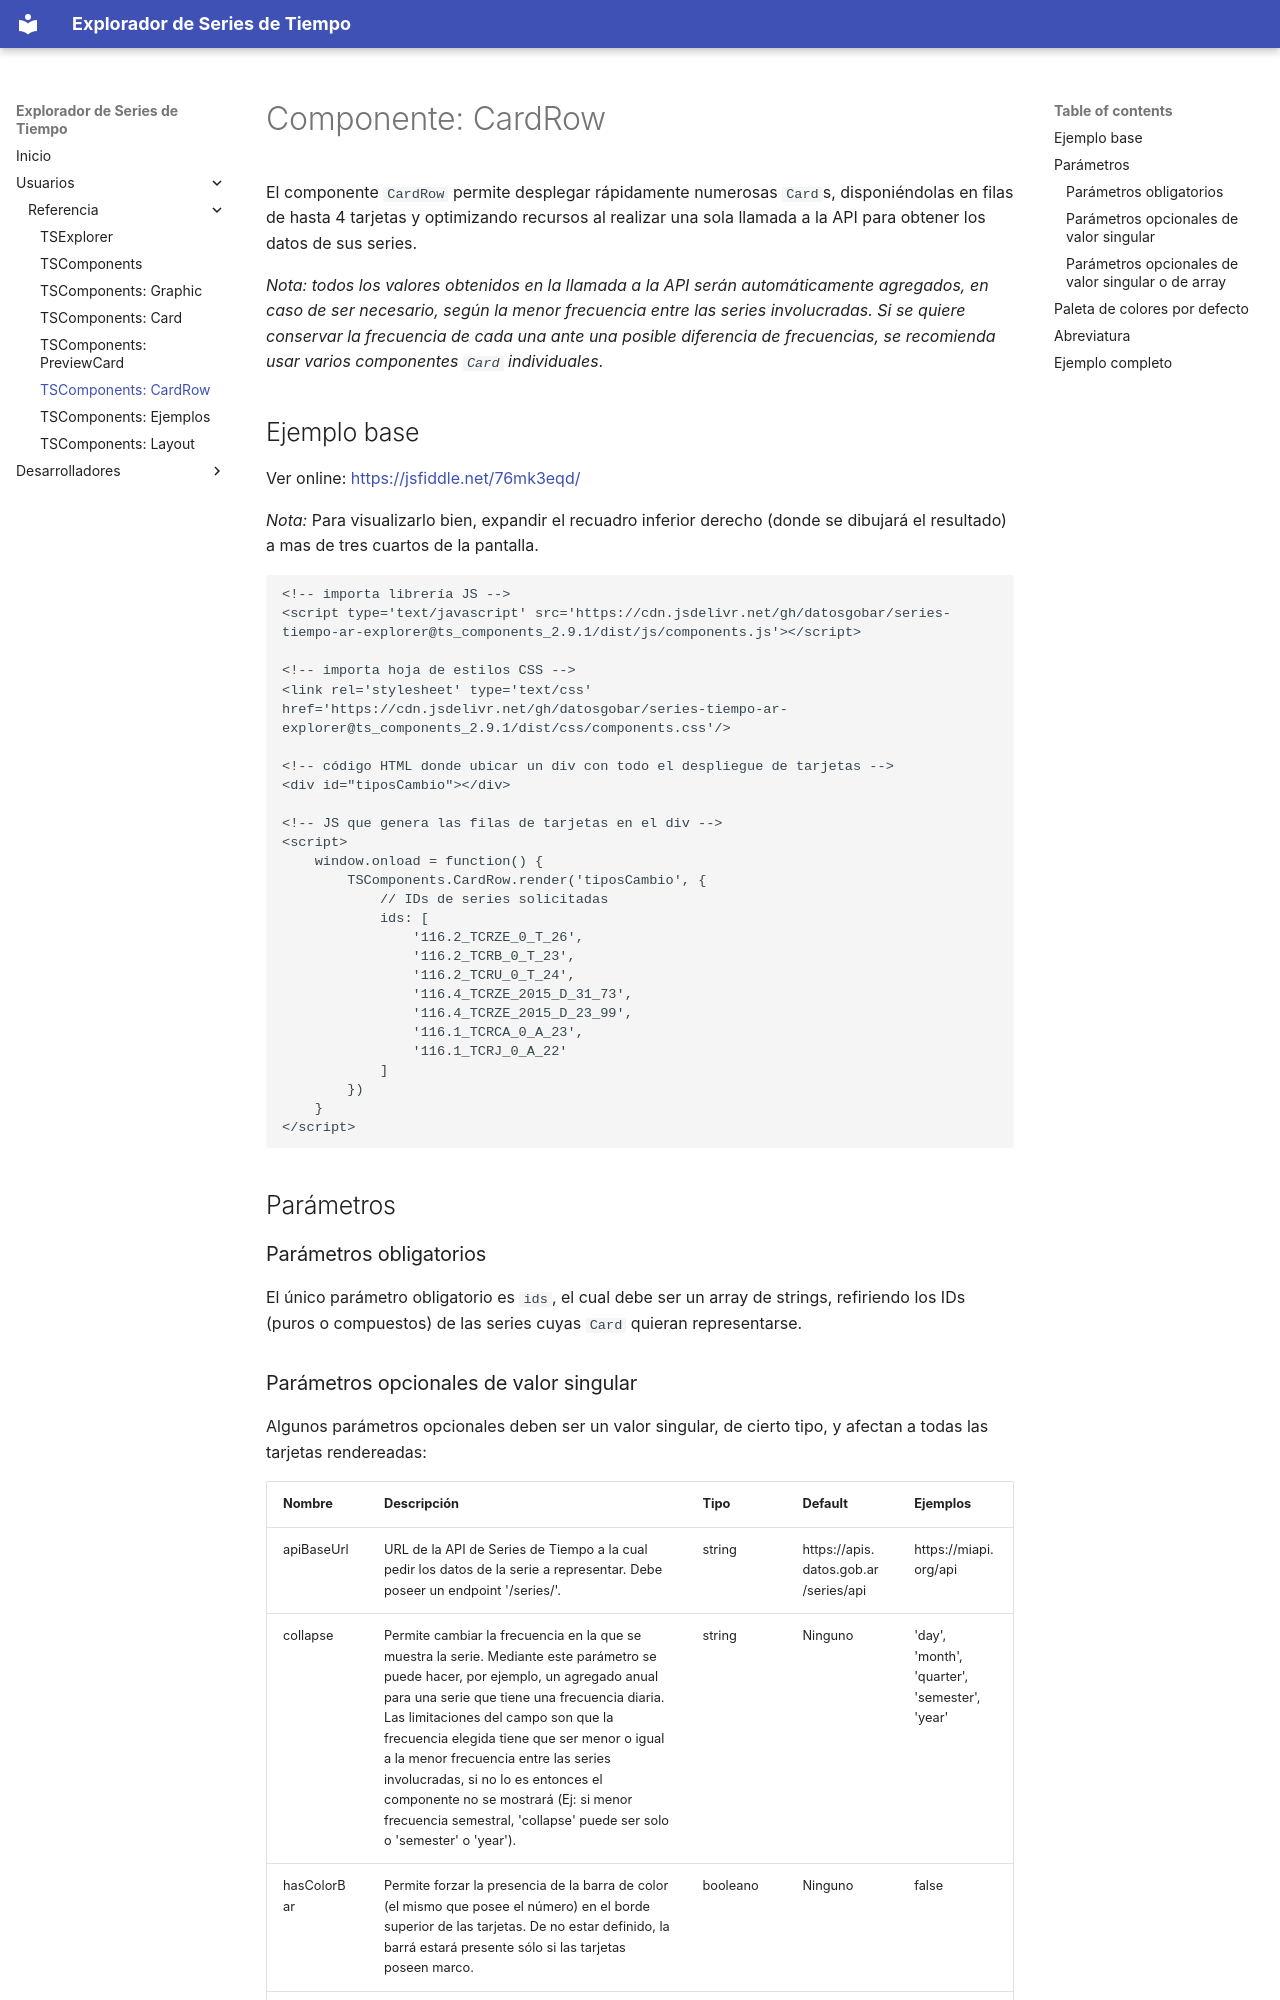

repository: datosgobar/series-tiempo-ar-explorer · page: reference/ts-components/card-row/index.html · generator: mkdocs

# Componente: CardRow

El componente `CardRow` permite desplegar rápidamente numerosas `Card`s, disponiéndolas en filas de hasta 4 tarjetas y optimizando recursos al realizar una sola llamada a la API para obtener los datos de sus series.

<link rel="stylesheet" href="https://cdn.jsdelivr.net/gh/datosgobar/series-tiempo-ar-explorer@ts_components_2.9.1/dist/css/components.css" type="text/css">
<script type='text/javascript' src='https://cdn.jsdelivr.net/gh/datosgobar/series-tiempo-ar-explorer@ts_components_2.9.1/dist/js/components.js'></script>

<div id="fila"></div>

*Nota: todos los valores obtenidos en la llamada a la API serán automáticamente agregados, en caso de ser necesario, según la menor frecuencia entre las series involucradas. Si se quiere conservar la frecuencia de cada una ante una posible diferencia de frecuencias, se recomienda usar varios componentes `Card` individuales*.

## Ejemplo base
Ver online: [https://jsfiddle.net/76mk3eqd/](https://jsfiddle.net/76mk3eqd/)

*Nota:* Para visualizarlo bien, expandir el recuadro inferior derecho (donde se dibujará el resultado) a mas de tres cuartos de la pantalla.

```html
<!-- importa librería JS -->
<script type='text/javascript' src='https://cdn.jsdelivr.net/gh/datosgobar/series-tiempo-ar-explorer@ts_components_2.9.1/dist/js/components.js'></script>

<!-- importa hoja de estilos CSS -->
<link rel='stylesheet' type='text/css' href='https://cdn.jsdelivr.net/gh/datosgobar/series-tiempo-ar-explorer@ts_components_2.9.1/dist/css/components.css'/>

<!-- código HTML donde ubicar un div con todo el despliegue de tarjetas -->
<div id="tiposCambio"></div>

<!-- JS que genera las filas de tarjetas en el div -->
<script>
    window.onload = function() {
        TSComponents.CardRow.render('tiposCambio', {
            // IDs de series solicitadas
            ids: [
                '116.2_TCRZE_0_T_26',
                '116.2_TCRB_0_T_23',
                '116.2_TCRU_0_T_24',
                '116.4_TCRZE_2015_D_31_73',
                '116.4_TCRZE_2015_D_23_99',
                '116.1_TCRCA_0_A_23',
                '116.1_TCRJ_0_A_22'
            ]
        })
    }
</script>
```

## Parámetros

### Parámetros obligatorios
El único parámetro obligatorio es `ids`, el cual debe ser un array de strings, refiriendo los IDs (puros o compuestos) de las series cuyas `Card` quieran representarse.
